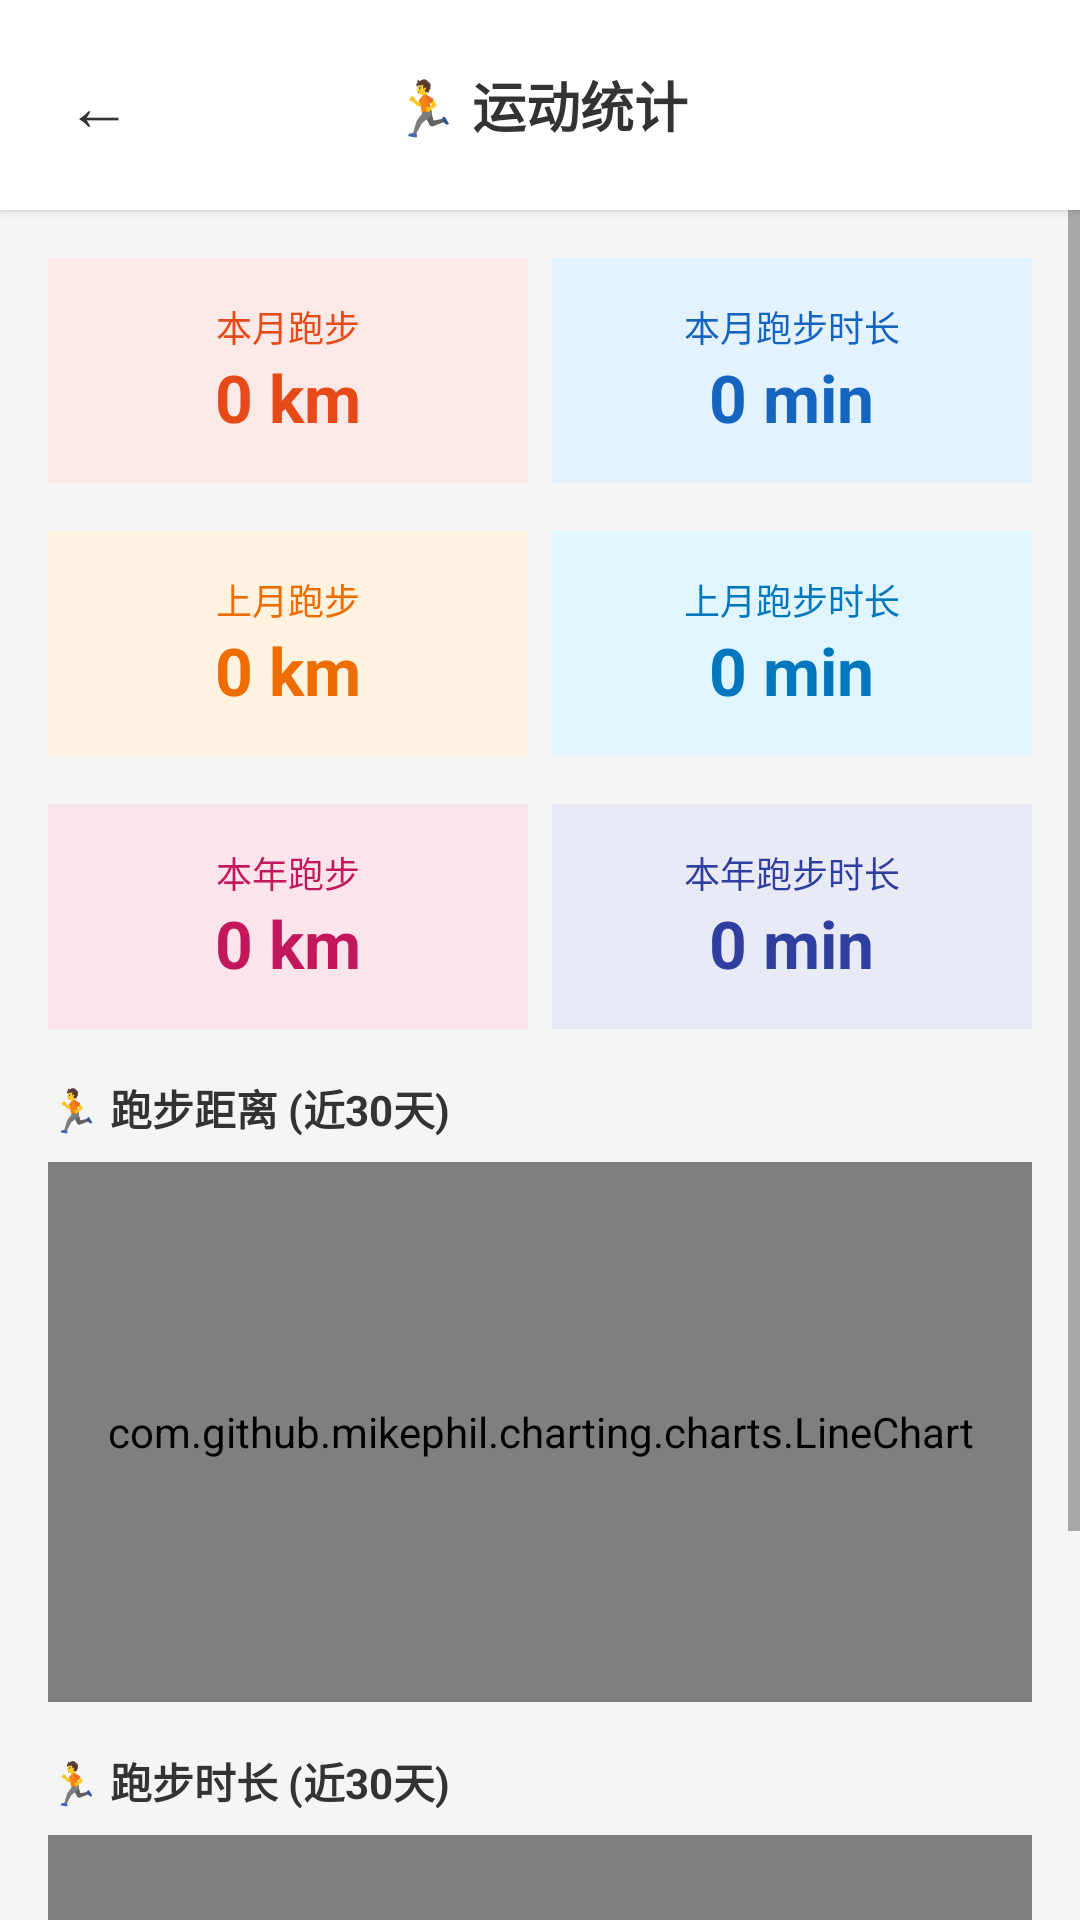

Here is an Android app screen rendered from its layout file. Give the layout XML and the strings, colors and styles it references.
<!-- AndroidManifest.xml: application theme Theme.HealthRecorder -->
<!-- res/layout/activity_exercise_chart.xml -->
<?xml version="1.0" encoding="utf-8"?>
<LinearLayout xmlns:android="http://schemas.android.com/apk/res/android"
    android:layout_width="match_parent"
    android:layout_height="match_parent"
    android:orientation="vertical"
    android:background="#F5F5F5">

    
    <LinearLayout
        android:layout_width="match_parent"
        android:layout_height="wrap_content"
        android:orientation="horizontal"
        android:paddingHorizontal="12dp"
        android:paddingVertical="14dp"
        android:background="#FFFFFF"
        android:elevation="2dp"
        android:gravity="center_vertical">
        <Button
            android:id="@+id/btnBack"
            android:layout_width="42dp"
            android:layout_height="42dp"
            android:text="←"
            android:textSize="22sp"
            android:background="@android:color/transparent"
            android:textColor="#333333"/>
        <TextView
            android:layout_width="0dp"
            android:layout_height="wrap_content"
            android:layout_weight="1"
            android:text="🏃 运动统计"
            android:textSize="18sp"
            android:textStyle="bold"
            android:textColor="#333333"
            android:gravity="center"/>
        <View android:layout_width="42dp" android:layout_height="1dp"/>
    </LinearLayout>

    <ScrollView
        android:layout_width="match_parent"
        android:layout_height="0dp"
        android:layout_weight="1">
        <LinearLayout
            android:layout_width="match_parent"
            android:layout_height="wrap_content"
            android:orientation="vertical"
            android:padding="16dp">

            
            <LinearLayout
                android:layout_width="match_parent"
                android:layout_height="wrap_content"
                android:orientation="horizontal"
                android:layout_marginBottom="16dp">
                <LinearLayout
                    android:layout_width="0dp"
                    android:layout_height="wrap_content"
                    android:layout_weight="1"
                    android:orientation="vertical"
                    android:gravity="center"
                    android:background="#FBE9E7"
                    android:padding="14dp"
                    android:layout_marginEnd="8dp">
                    <TextView
                        android:layout_width="wrap_content"
                        android:layout_height="wrap_content"
                        android:text="本月跑步"
                        android:textSize="12sp"
                        android:textColor="#E64A19"/>
                    <TextView
                        android:id="@+id/textRunKm"
                        android:layout_width="wrap_content"
                        android:layout_height="wrap_content"
                        android:text="0 km"
                        android:textSize="22sp"
                        android:textStyle="bold"
                        android:textColor="#E64A19"/>
                </LinearLayout>
                <LinearLayout
                    android:layout_width="0dp"
                    android:layout_height="wrap_content"
                    android:layout_weight="1"
                    android:orientation="vertical"
                    android:gravity="center"
                    android:background="#E3F2FD"
                    android:padding="14dp">
                    <TextView
                        android:layout_width="wrap_content"
                        android:layout_height="wrap_content"
                        android:text="本月跑步时长"
                        android:textSize="12sp"
                        android:textColor="#1565C0"/>
                    <TextView
                        android:id="@+id/textRunMin"
                        android:layout_width="wrap_content"
                        android:layout_height="wrap_content"
                        android:text="0 min"
                        android:textSize="22sp"
                        android:textStyle="bold"
                        android:textColor="#1565C0"/>
                </LinearLayout>
            </LinearLayout>

            
            <LinearLayout
                android:layout_width="match_parent"
                android:layout_height="wrap_content"
                android:orientation="horizontal"
                android:layout_marginBottom="16dp">
                <LinearLayout
                    android:layout_width="0dp"
                    android:layout_height="wrap_content"
                    android:layout_weight="1"
                    android:orientation="vertical"
                    android:gravity="center"
                    android:background="#FFF3E0"
                    android:padding="14dp"
                    android:layout_marginEnd="8dp">
                    <TextView
                        android:layout_width="wrap_content"
                        android:layout_height="wrap_content"
                        android:text="上月跑步"
                        android:textSize="12sp"
                        android:textColor="#EF6C00"/>
                    <TextView
                        android:id="@+id/textLastMonthKm"
                        android:layout_width="wrap_content"
                        android:layout_height="wrap_content"
                        android:text="0 km"
                        android:textSize="22sp"
                        android:textStyle="bold"
                        android:textColor="#EF6C00"/>
                </LinearLayout>
                <LinearLayout
                    android:layout_width="0dp"
                    android:layout_height="wrap_content"
                    android:layout_weight="1"
                    android:orientation="vertical"
                    android:gravity="center"
                    android:background="#E1F5FE"
                    android:padding="14dp">
                    <TextView
                        android:layout_width="wrap_content"
                        android:layout_height="wrap_content"
                        android:text="上月跑步时长"
                        android:textSize="12sp"
                        android:textColor="#0277BD"/>
                    <TextView
                        android:id="@+id/textLastMonthMin"
                        android:layout_width="wrap_content"
                        android:layout_height="wrap_content"
                        android:text="0 min"
                        android:textSize="22sp"
                        android:textStyle="bold"
                        android:textColor="#0277BD"/>
                </LinearLayout>
            </LinearLayout>

            
            <LinearLayout
                android:layout_width="match_parent"
                android:layout_height="wrap_content"
                android:orientation="horizontal"
                android:layout_marginBottom="16dp">
                <LinearLayout
                    android:layout_width="0dp"
                    android:layout_height="wrap_content"
                    android:layout_weight="1"
                    android:orientation="vertical"
                    android:gravity="center"
                    android:background="#FCE4EC"
                    android:padding="14dp"
                    android:layout_marginEnd="8dp">
                    <TextView
                        android:layout_width="wrap_content"
                        android:layout_height="wrap_content"
                        android:text="本年跑步"
                        android:textSize="12sp"
                        android:textColor="#C2185B"/>
                    <TextView
                        android:id="@+id/textYearKm"
                        android:layout_width="wrap_content"
                        android:layout_height="wrap_content"
                        android:text="0 km"
                        android:textSize="22sp"
                        android:textStyle="bold"
                        android:textColor="#C2185B"/>
                </LinearLayout>
                <LinearLayout
                    android:layout_width="0dp"
                    android:layout_height="wrap_content"
                    android:layout_weight="1"
                    android:orientation="vertical"
                    android:gravity="center"
                    android:background="#E8EAF6"
                    android:padding="14dp">
                    <TextView
                        android:layout_width="wrap_content"
                        android:layout_height="wrap_content"
                        android:text="本年跑步时长"
                        android:textSize="12sp"
                        android:textColor="#303F9F"/>
                    <TextView
                        android:id="@+id/textYearMin"
                        android:layout_width="wrap_content"
                        android:layout_height="wrap_content"
                        android:text="0 min"
                        android:textSize="22sp"
                        android:textStyle="bold"
                        android:textColor="#303F9F"/>
                </LinearLayout>
            </LinearLayout>

            
            <TextView
                android:layout_width="wrap_content"
                android:layout_height="wrap_content"
                android:text="🏃 跑步距离 (近30天)"
                android:textSize="14sp"
                android:textStyle="bold"
                android:textColor="#333333"
                android:layout_marginBottom="8dp"/>
            <com.github.mikephil.charting.charts.LineChart
                android:id="@+id/lineChartRun"
                android:layout_width="match_parent"
                android:layout_height="180dp"
                android:background="@android:color/white"
                android:layout_marginBottom="16dp"/>

            
            <TextView
                android:layout_width="wrap_content"
                android:layout_height="wrap_content"
                android:text="🏃 跑步时长 (近30天)"
                android:textSize="14sp"
                android:textStyle="bold"
                android:textColor="#333333"
                android:layout_marginBottom="8dp"/>
            <com.github.mikephil.charting.charts.LineChart
                android:id="@+id/lineChartRunDur"
                android:layout_width="match_parent"
                android:layout_height="180dp"
                android:background="@android:color/white"/>
        </LinearLayout>
    </ScrollView>
</LinearLayout>
<!-- resources referenced by this layout -->
<resources>
  <style name="Theme.HealthRecorder" parent="Theme.MaterialComponents.Light.DarkActionBar">
          
          <item name="colorPrimary">@color/purple_500</item>
          <item name="colorPrimaryVariant">@color/purple_700</item>
          <item name="colorOnPrimary">@color/white</item>
          
          
          <item name="colorSecondary">@color/teal_200</item>
          <item name="colorSecondaryVariant">@color/teal_700</item>
          <item name="colorOnSecondary">@color/black</item>
          
          
          <item name="android:statusBarColor">?attr/colorPrimaryVariant</item>
          
          
      </style>
  <color name="purple_500">#9C27B0</color>
  <color name="purple_700">#7B1FA2</color>
  <color name="white">#FFFFFF</color>
  <color name="teal_200">#80CBC4</color>
  <color name="teal_700">#00796B</color>
  <color name="black">#000000</color>
</resources>
